Run: headless pygame with SDL's dummy video driver; simulated clock (each Clock.tick advances the game by its frame time, no real sleeping); random seed 0; keys injected as events and as key.get_pressed() state; no mouse input.
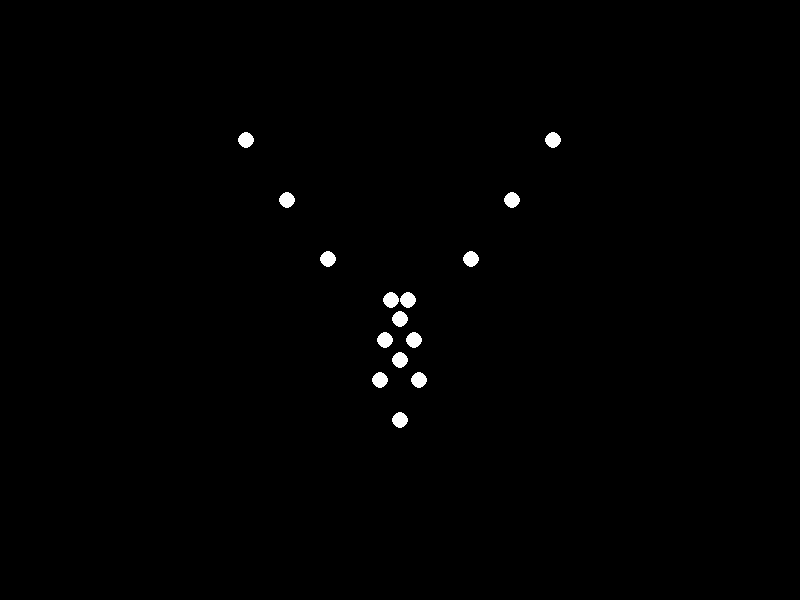
Frame 1 of 4 · flips 1–60 · no input
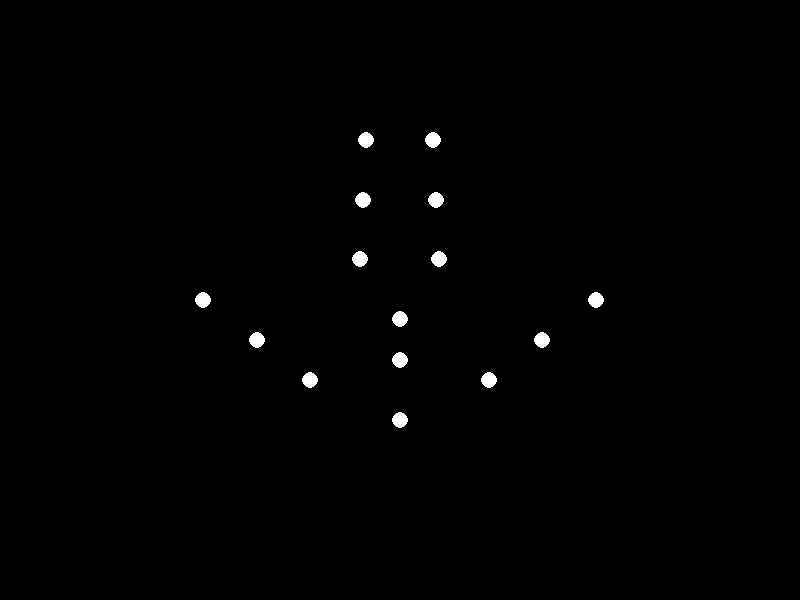
Frame 2 of 4 · flips 61–180 · tapped SPACE, RETURN · held RIGHT (→), D
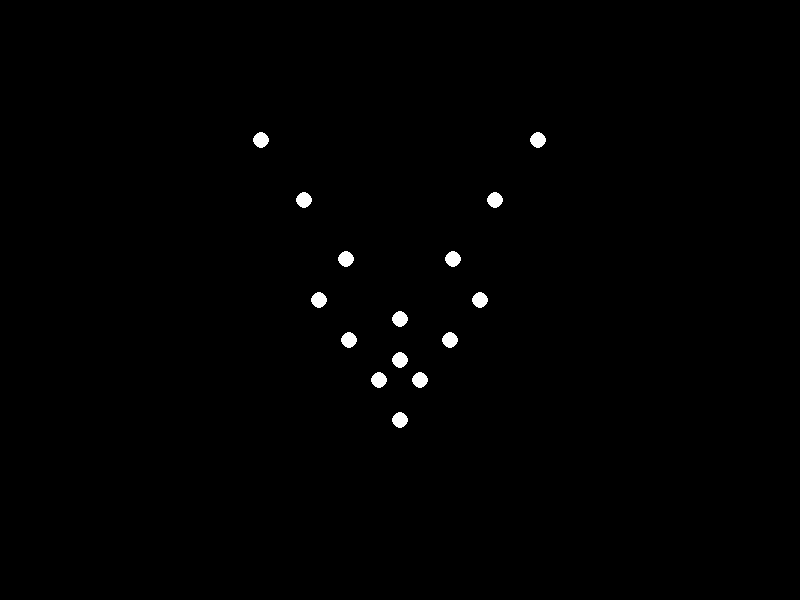
Frame 3 of 4 · flips 181–300 · held DOWN (↓), S
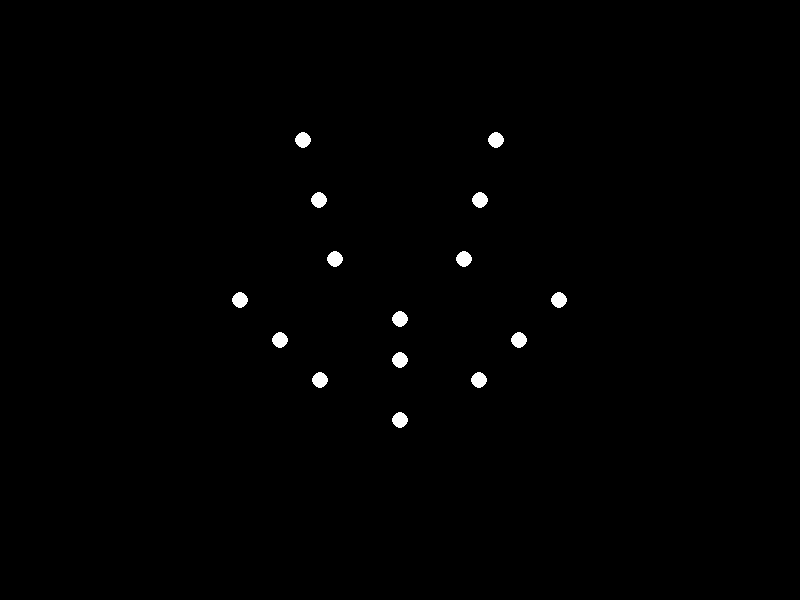
Frame 4 of 4 · flips 301–420 · held LEFT (←), A, UP (↑), W

The pygame program that drew these frames:


import pygame
import math
import sys

# Initialize Pygame
pygame.init()
width, height = 800, 600
screen = pygame.display.set_mode((width, height))
pygame.display.set_caption("Biological Motion - Point-light Stimulus")
clock = pygame.time.Clock()

# Define 3D coordinates for a human figure (x, y, z)
points_3d = [
    # Head
    (0.0, 0.15, 0.0),
    # Shoulders
    (-0.1, 0.25, 0.05), (0.1, 0.25, -0.05),
    # Elbows
    (-0.15, 0.35, 0.1), (0.15, 0.35, -0.1),
    # Wrists
    (-0.2, 0.45, 0.15), (0.2, 0.45, -0.15),
    # Hips
    (-0.08, 0.55, -0.05), (0.08, 0.55, 0.05),
    # Knees
    (-0.1, 0.7, -0.1), (0.1, 0.7, 0.1),
    # Ankles
    (-0.12, 0.85, -0.15), (0.12, 0.85, 0.15),
    # Torso (mid-spine)
    (0.0, 0.4, 0.0),
    # Chest
    (0.0, 0.3, 0.0)
]

def project(point, theta, width, height):
    """Project 3D point to 2D screen coordinates with Y-axis rotation"""
    x, y, z = point
    # Apply rotation around Y-axis
    x_rot = x * math.cos(theta) + z * math.sin(theta)
    # Scale and translate coordinates
    screen_x = int((x_rot + 0.5) * width)
    screen_y = int((1.2 - y) * height / 1.5)  # Adjust vertical position
    return (screen_x, screen_y)

# Animation parameters
theta = 0.0
d_theta = 0.015  # Slow rotation speed for heavy movement

running = True
while running:
    for event in pygame.event.get():
        if event.type == pygame.QUIT:
            running = False

    screen.fill((0, 0, 0))  # Black background

    # Update and draw all points
    for point in points_3d:
        x, y = project(point, theta, width, height)
        pygame.draw.circle(screen, (255, 255, 255), (x, y), 8)  # White points

    pygame.display.flip()
    theta += d_theta
    clock.tick(30)  # Maintain 30 FPS for smooth animation

pygame.quit()
sys.exit()
